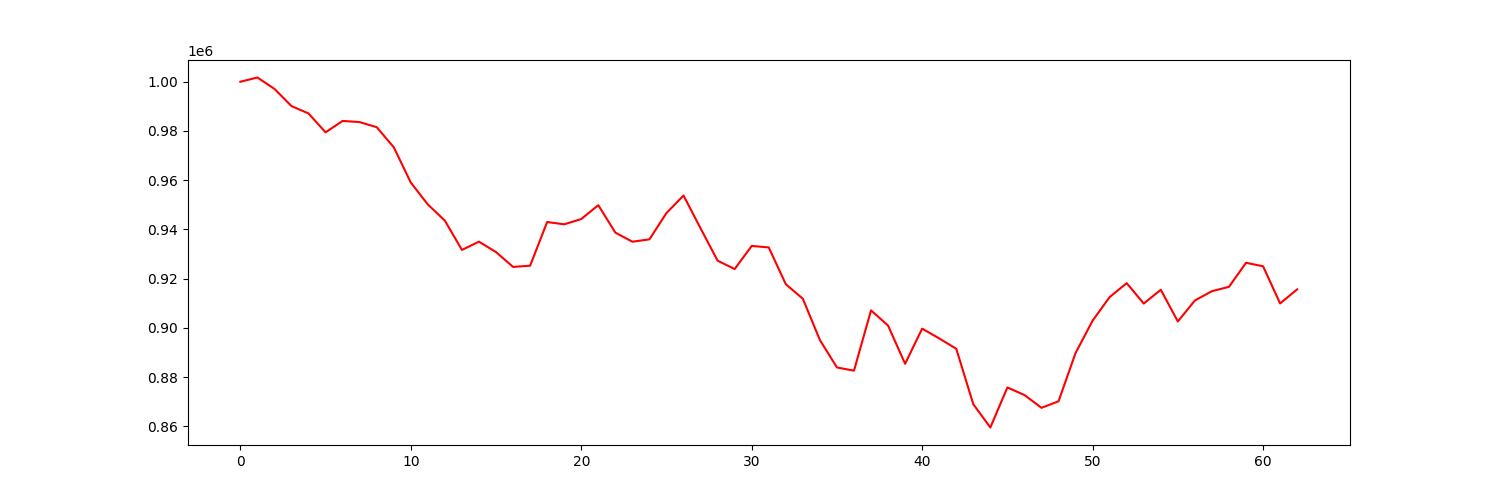

Data behind this chart, as committed beside it:
account_value, date, daily_return
1000000, 2022-01-03, 
1001731, 2022-01-04, 0.001731
997110, 2022-01-05, -0.004613
990111, 2022-01-06, -0.007019
987128, 2022-01-07, -0.003013
979438, 2022-01-10, -0.00779
984086, 2022-01-11, 0.004745
983609, 2022-01-12, -0.0004848
981535, 2022-01-13, -0.002108
973392, 2022-01-14, -0.008296
959037, 2022-01-18, -0.01475
950136, 2022-01-19, -0.009282
943558, 2022-01-20, -0.006923
931675, 2022-01-21, -0.01259
935021, 2022-01-24, 0.003591
930790, 2022-01-25, -0.004525
924761, 2022-01-26, -0.006478
925254, 2022-01-27, 0.0005338
943012, 2022-01-28, 0.01919
942069, 2022-01-31, -0.001
944223, 2022-02-01, 0.002286
949853, 2022-02-02, 0.005963
938705, 2022-02-03, -0.01174
934997, 2022-02-04, -0.003951
935973, 2022-02-07, 0.001045
946661, 2022-02-08, 0.01142
953778, 2022-02-09, 0.007517
940431, 2022-02-10, -0.01399
927293, 2022-02-11, -0.01397
923893, 2022-02-14, -0.003667
933285, 2022-02-15, 0.01017
932685, 2022-02-16, -0.0006429
917730, 2022-02-17, -0.01603
911834, 2022-02-18, -0.006425
895059, 2022-02-22, -0.0184
883916, 2022-02-23, -0.01245
882594, 2022-02-24, -0.001495
907110, 2022-02-25, 0.02778
900925, 2022-02-28, -0.006818
885396, 2022-03-01, -0.01724
899690, 2022-03-02, 0.01614
895703, 2022-03-03, -0.004432
891515, 2022-03-04, -0.004676
868967, 2022-03-07, -0.02529
859510, 2022-03-08, -0.01088
875778, 2022-03-09, 0.01893
872716, 2022-03-10, -0.003496
867502, 2022-03-11, -0.005975
870169, 2022-03-14, 0.003075
889776, 2022-03-15, 0.02253
902930, 2022-03-16, 0.01478
912511, 2022-03-17, 0.01061
918168, 2022-03-18, 0.006199
909864, 2022-03-21, -0.009044
915481, 2022-03-22, 0.006173
902598, 2022-03-23, -0.01407
911127, 2022-03-24, 0.00945
914904, 2022-03-25, 0.004145
916680, 2022-03-28, 0.001942
926432, 2022-03-29, 0.01064
... 3 more rows
